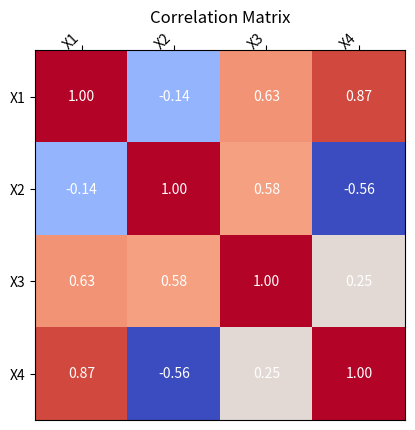

Write Python code to recreate this figure.
import numpy as np
import matplotlib.pyplot as plt

# Generate random data
np.random.seed(42)
x1 = np.random.normal(0, 1, 100)
x2 = np.random.normal(0, 1, 100)
x3 = x1 + x2 + np.random.normal(0, 0.5, 100)
x4 = 2 * x1 - x2 + np.random.normal(0, 0.5, 100)

# Calculate correlation matrix
corr_matrix = np.corrcoef([x1, x2, x3, x4])

# Visualize correlation matrix as heatmap
fig, ax = plt.subplots()
im = ax.imshow(corr_matrix, cmap="coolwarm")

# Customize plot
ax.set_xticks(np.arange(4))
ax.set_yticks(np.arange(4))
ax.set_xticklabels(["X1", "X2", "X3", "X4"])
ax.set_yticklabels(["X1", "X2", "X3", "X4"])
ax.tick_params(top=True, bottom=False, labeltop=True, labelbottom=False)
plt.setp(ax.get_xticklabels(), rotation=45, ha="right", rotation_mode="anchor")
ax.set_title("Correlation Matrix")

# Add text annotations to heatmap
for i in range(4):
    for j in range(4):
        text = ax.text(
            j, i, f"{corr_matrix[i, j]:.2f}", ha="center", va="center", color="w"
        )

# Show the plot
plt.show()
